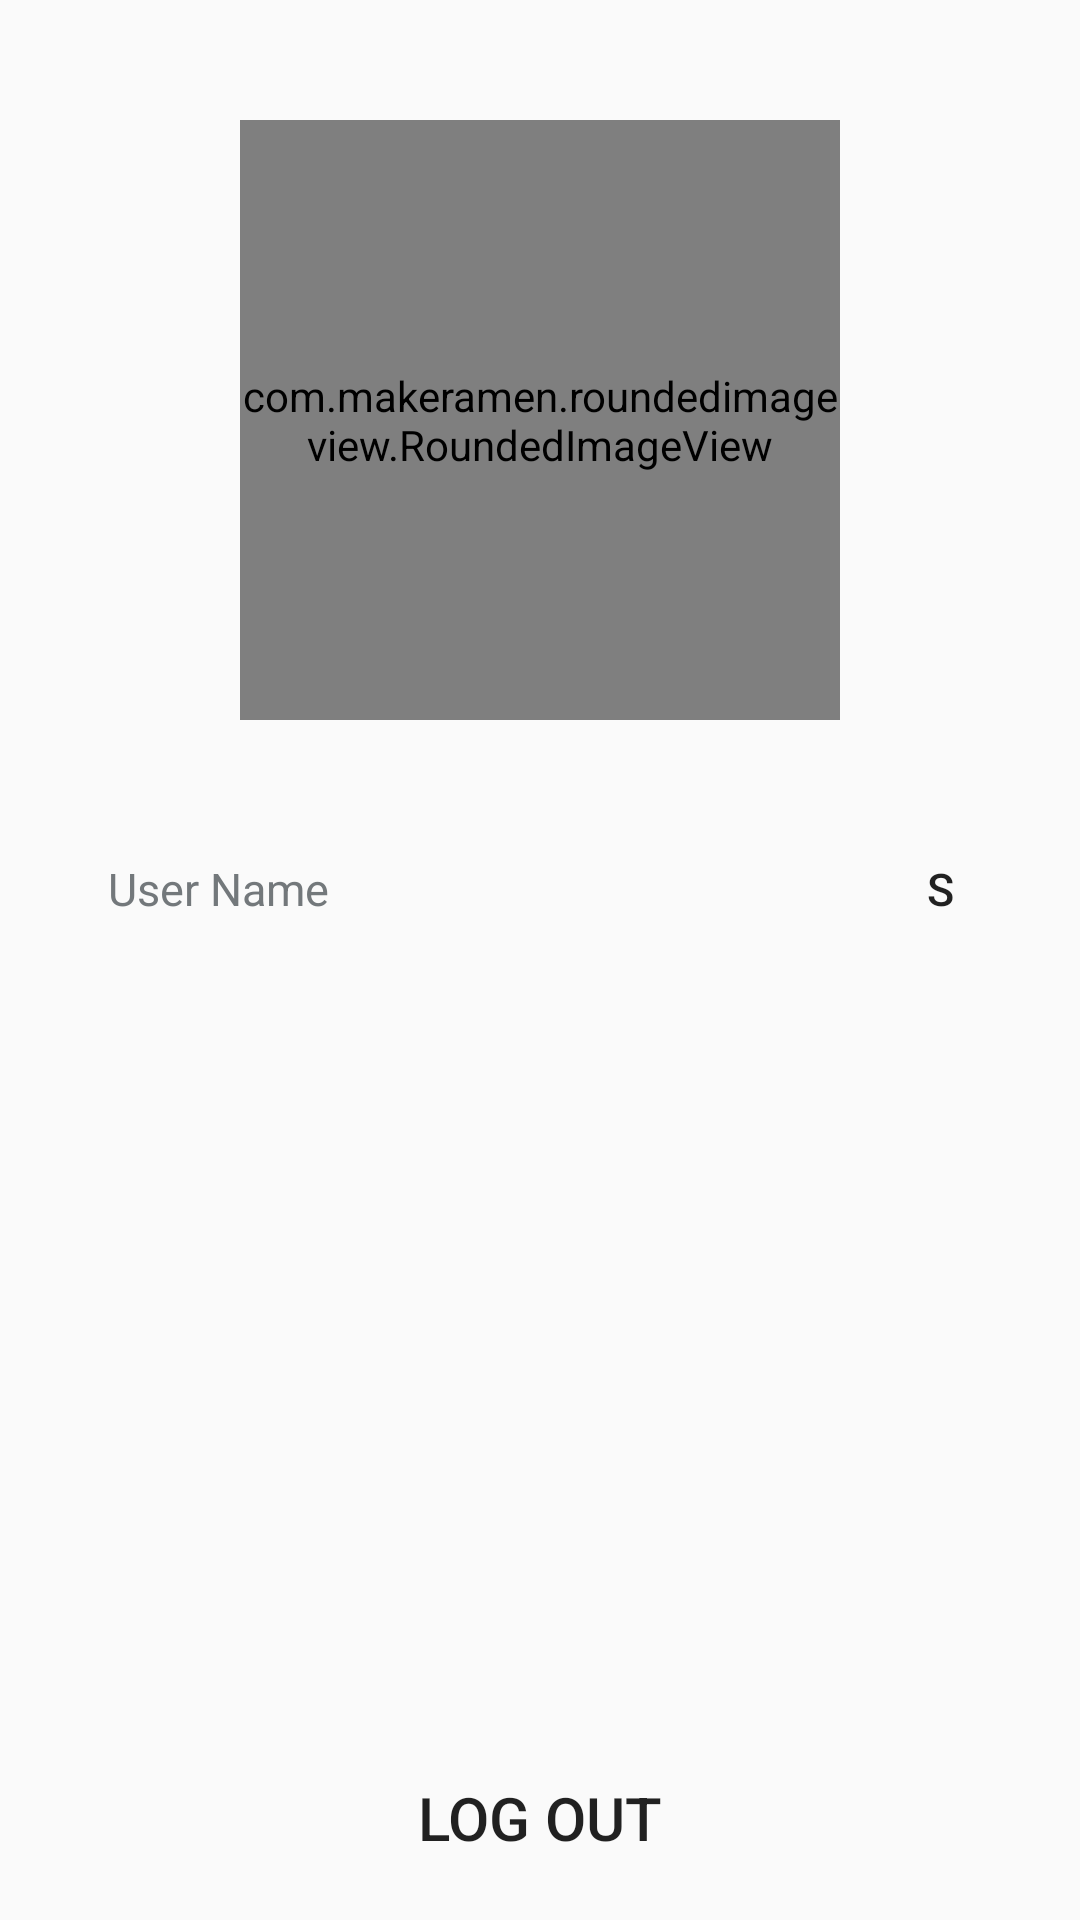

The Android layout XML behind this screen, and the referenced resources:
<!-- AndroidManifest.xml: application theme AppTheme -->
<!-- res/layout/activity_settings.xml -->
<?xml version="1.0" encoding="utf-8"?>
<LinearLayout xmlns:android="http://schemas.android.com/apk/res/android"
    xmlns:tools="http://schemas.android.com/tools"
    android:layout_width="match_parent"
    android:layout_height="match_parent"
    tools:context="com.n17r_fizmat.kzqrs.SettingsActivity"
    android:orientation="vertical"
    android:layout_gravity="center">
    <View
        android:layout_width="match_parent"
        android:layout_height="40dp">
    </View>

    <com.makeramen.roundedimageview.RoundedImageView
        xmlns:app="http://schemas.android.com/apk/res-auto"
        android:id="@+id/profileImageView"
        android:src="@drawable/usericon"
        app:riv_corner_radius="30dip"
        app:riv_border_width="3dp"
        android:layout_height="200dp"
        android:layout_width="200dp"
        app:riv_border_color="#fff"
        app:riv_mutate_background="true"
        app:riv_tile_mode="repeat"
        app:riv_oval="true"
        android:layout_gravity="center_horizontal" />

    <LinearLayout
        android:layout_width="match_parent"
        android:layout_height="wrap_content"
        android:layout_marginTop="30dp"
        android:layout_marginLeft="20dp"
        android:layout_marginRight="20dp"
        android:orientation="horizontal">
        <EditText
            android:layout_width="match_parent"
            android:layout_weight="1"
            android:layout_height="wrap_content"
            android:background="@drawable/border"
            android:padding="16dp"
            android:textSize="15sp"
            android:id="@+id/nameEditText"
            android:layout_marginRight="10dp"
            android:hint="User Name"
            android:textColorHint="#73787b"
            android:gravity="start"
            />

        <Button
            android:layout_width="match_parent"
            android:layout_weight="5"
            android:layout_height="wrap_content"
            android:background="@drawable/gradiant"
            android:text="S"
            android:textSize="15sp"
            android:padding="16dp"
            android:id="@+id/settingsSaveButton"
            android:gravity="center"
            />

    </LinearLayout>

    <View
        android:layout_width="match_parent"
        android:layout_height="0dp"
        android:layout_weight="1.0">
    </View>

    <Button
        android:layout_width="match_parent"
        android:layout_height="wrap_content"
        android:layout_marginLeft="20dp"
        android:layout_marginRight="20dp"
        android:layout_marginBottom="10dp"
        android:text="@string/LogoutButtonMenu"
        android:background="@drawable/gradiant"
        android:id="@+id/settingsLogoutButton"
        android:textSize="20sp"
        />
</LinearLayout>
<!-- resources referenced by this layout -->
<resources>
  <string name="LogoutButtonMenu">Log out</string>
  <style name="AppTheme" parent="Theme.AppCompat.Light.NoActionBar">
          
          <item name="windowActionBar">false</item>
          <item name="windowNoTitle">true</item>
          <item name="colorPrimary">#363147</item>
          <item name="colorPrimaryDark">#363147</item>
          <item name="colorAccent">#FF4081</item>
      </style>
</resources>
